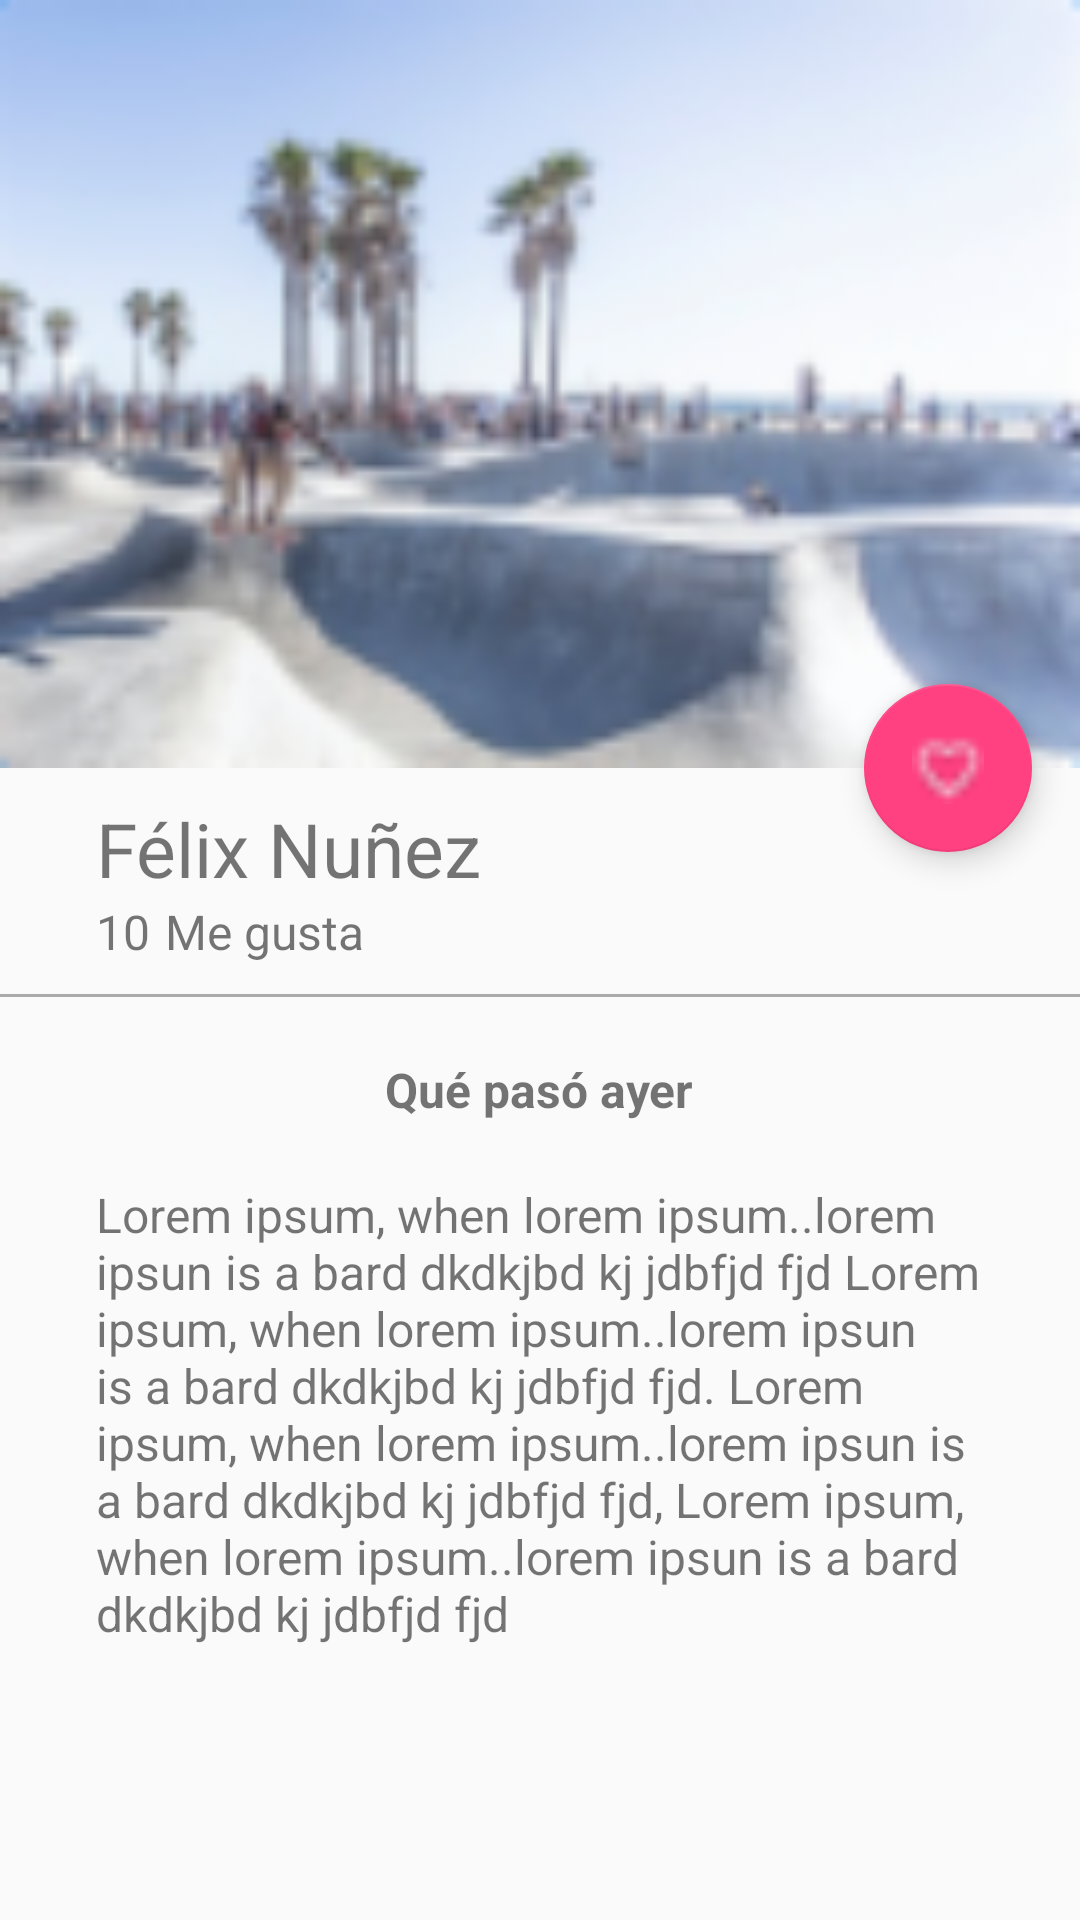

Android layout source for this screen:
<!-- AndroidManifest.xml: application theme AppTheme -->
<!-- res/layout/activity_picture_detail.xml -->
<?xml version="1.0" encoding="utf-8"?>
<android.support.design.widget.CoordinatorLayout xmlns:android="http://schemas.android.com/apk/res/android"
    xmlns:app="http://schemas.android.com/apk/res-auto"
    xmlns:tools="http://schemas.android.com/tools"
    android:layout_width="match_parent"
    android:layout_height="match_parent"
    android:fitsSystemWindows="true"
    tools:context="mx.nunez.platzigram.view.PictureDetailActivity">


    <android.support.design.widget.AppBarLayout
        android:id="@+id/appBarLayout"
        android:layout_width="match_parent"
        android:layout_height="@dimen/appbarlayout_height"
        android:theme="@style/ThemeOverlay.AppCompat.Dark.ActionBar">

        <android.support.design.widget.CollapsingToolbarLayout
            android:id="@+id/collapsinToolbar"
            android:layout_width="match_parent"
            android:layout_height="match_parent"
            app:layout_scrollFlags="scroll|exitUntilCollapsed"
            app:contentScrim="@color/colorPrimary">

            <ImageView
                android:id="@+id/imageHeader"
                android:layout_width="match_parent"
                android:layout_height="match_parent"
                android:scaleType="centerCrop"
                android:background="@drawable/cardview"
                app:layout_collapseMode="parallax"
                android:transitionName="@string/transitionname_picture"
                />

            <android.support.v7.widget.Toolbar
                android:id="@+id/toolbar"
                android:layout_width="match_parent"
                android:layout_height="?attr/actionBarSize"
                app:popupTheme="@style/Theme.AppCompat.Light"
                app:layout_collapseMode="pin"/>

        </android.support.design.widget.CollapsingToolbarLayout>


    </android.support.design.widget.AppBarLayout>

    <android.support.v4.widget.NestedScrollView
        android:layout_width="match_parent"
        android:layout_height="match_parent"
        app:layout_behavior="@string/appbar_scrolling_view_behavior">

        <LinearLayout
            android:layout_width="match_parent"
            android:layout_height="match_parent"
            android:orientation="vertical"
            android:paddingTop="@dimen/edit_createaccount">

            <TextView
                android:id="@+id/usernameDetail"
                android:layout_width="wrap_content"
                android:layout_height="wrap_content"
                android:textSize="@dimen/textsize_card"
                android:text="@string/username_card"
                android:paddingLeft="@dimen/padding_horizontal_login"
                android:paddingRight="@dimen/activity_vertical_margin"/>

            <LinearLayout
                android:layout_width="match_parent"
                android:layout_height="wrap_content"
                android:orientation="horizontal"
                android:paddingBottom="@dimen/like_margintop_card"
                android:paddingLeft="@dimen/padding_horizontal_login"
                android:paddingRight="@dimen/like_margintop_card">

                <TextView
                    android:id="@+id/likeNumberDetail"
                    android:layout_width="wrap_content"
                    android:layout_height="wrap_content"
                    android:textSize="@dimen/textsize_account"
                    android:text="10"/>

                <TextView
                    android:id="@+id/secondWordDetail"
                    android:layout_width="wrap_content"
                    android:layout_height="wrap_content"
                    android:textSize="@dimen/textsize_account"
                    android:text="@string/second_word_detail"
                    android:layout_marginLeft="@dimen/separation_word"/>

            </LinearLayout>

            <View
                android:layout_width="match_parent"
                android:layout_height="@dimen/heigh_divider"
                android:background="@android:color/darker_gray"/>

            <TextView
                android:id="@+id/titleImageDetail"
                android:layout_width="wrap_content"
                android:layout_height="wrap_content"
                android:textSize="@dimen/textsize_account"
                android:text="@string/titleimage_detail"
                android:layout_gravity="center_horizontal"
                android:textStyle="bold"
                android:paddingTop="@dimen/title_detail"/>

            <TextView
                android:id="@+id/textContentImageDetail"
                android:layout_width="wrap_content"
                android:layout_height="wrap_content"
                android:textSize="@dimen/textsize_account"
                android:text="@string/lorem"
                android:layout_gravity="center_horizontal"
                android:paddingTop="@dimen/title_detail"
                android:paddingLeft="@dimen/padding_horizontal_login"
                android:paddingRight="@dimen/padding_horizontal_login"/>
        </LinearLayout>

    </android.support.v4.widget.NestedScrollView>

    <android.support.design.widget.FloatingActionButton
        android:id="@+id/fab"
        android:layout_width="wrap_content"
        android:layout_height="wrap_content"
        android:layout_margin="@dimen/fab_margin"
        app:srcCompat="@drawable/heart"
        app:layout_anchor="@id/appBarLayout"
        app:layout_anchorGravity="bottom|end"/>

</android.support.design.widget.CoordinatorLayout>
<!-- resources referenced by this layout -->
<resources>
  <color name="colorPrimary">#2196F3</color>
  <dimen name="activity_vertical_margin">60dp</dimen>
  <dimen name="appbarlayout_height">256dp</dimen>
  <dimen name="edit_createaccount">10dp</dimen>
  <dimen name="fab_margin">16dp</dimen>
  <dimen name="heigh_divider">1dp</dimen>
  <dimen name="like_margintop_card">10dp</dimen>
  <dimen name="padding_horizontal_login">32dp</dimen>
  <dimen name="separation_word">5dp</dimen>
  <dimen name="textsize_account">16dp</dimen>
  <dimen name="textsize_card">25sp</dimen>
  <dimen name="title_detail">20dp</dimen>
  <!-- drawable cardview: png bitmap (drawable-ldpi, 23631 bytes) -->
  <!-- drawable heart: png bitmap (drawable-ldpi, 295 bytes) -->
  <string name="lorem">Lorem ipsum, when lorem ipsum..lorem ipsun is a  bard dkdkjbd kj jdbfjd fjd Lorem ipsum, when lorem ipsum..lorem ipsun is a  bard dkdkjbd kj jdbfjd fjd. Lorem ipsum, when lorem ipsum..lorem ipsun is a  bard dkdkjbd kj jdbfjd fjd, Lorem ipsum, when lorem ipsum..lorem ipsun is a  bard dkdkjbd kj jdbfjd fjd</string>
  <string name="second_word_detail">Me gusta</string>
  <string name="titleimage_detail">"Qué pasó ayer"</string>
  <string name="transitionname_picture">transitionnamepicture</string>
  <string name="username_card">Félix Nuñez</string>
  <style name="AppTheme" parent="Theme.AppCompat.Light.NoActionBar">
          
          <item name="colorPrimary">@color/colorPrimary</item>
          <item name="colorPrimaryDark">@color/colorPrimaryDark</item>
          <item name="colorAccent">@color/colorAccent</item>
      </style>
  <color name="colorPrimaryDark">#1976D2</color>
  <color name="colorAccent">#FF4081</color>
</resources>
